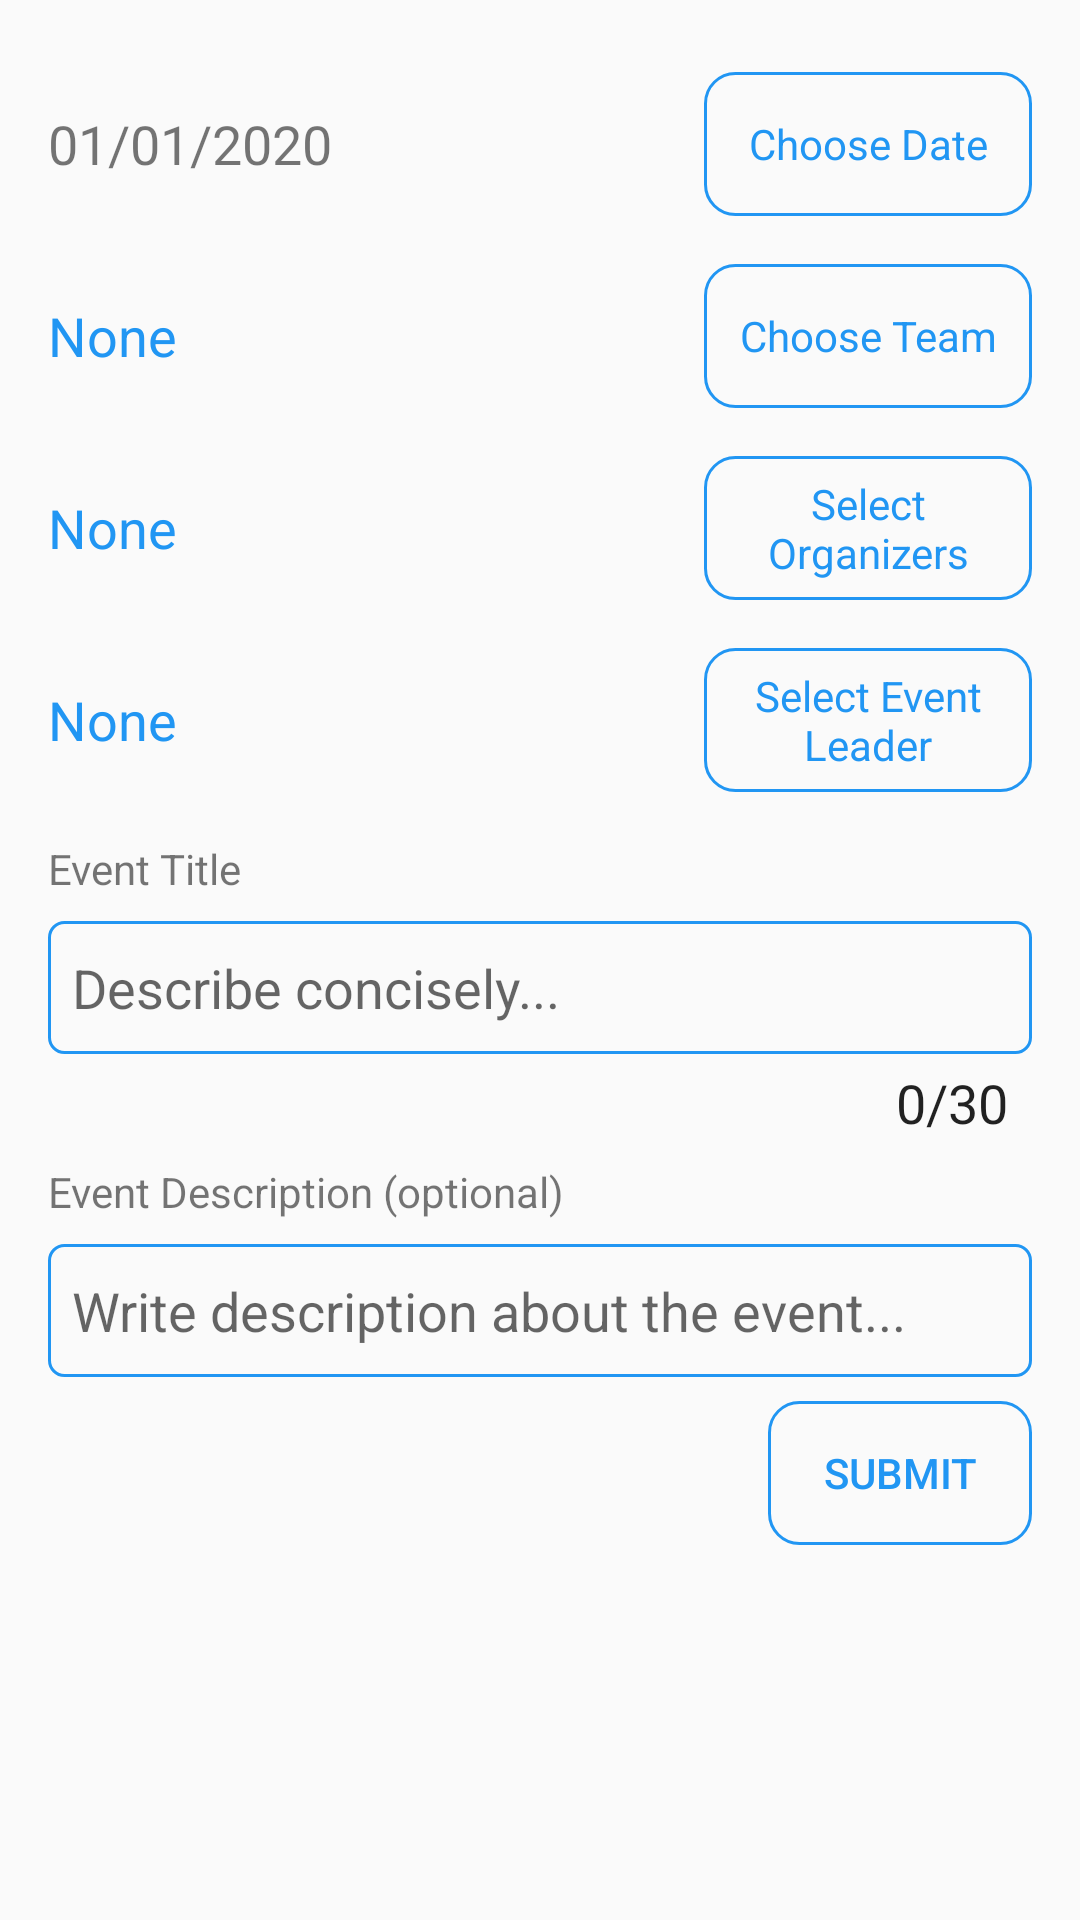

Produce the Android XML layout that renders to this screen, including the resource entries it uses.
<!-- AndroidManifest.xml: application theme AppTheme -->
<!-- res/layout/ane_activity_add_event.xml -->
<?xml version="1.0" encoding="utf-8"?>
<ScrollView xmlns:android="http://schemas.android.com/apk/res/android"
    xmlns:app="http://schemas.android.com/apk/res-auto"
    xmlns:tools="http://schemas.android.com/tools"
    android:layout_width="match_parent"
    android:layout_height="match_parent"
    android:scrollbars="none">

    <LinearLayout
        android:layout_width="match_parent"
        android:layout_height="wrap_content"
        android:layout_margin="16dp"
        android:orientation="vertical"
        tools:context=".AddNewEvent.AddEventActivity">

        <LinearLayout
            android:layout_width="match_parent"
            android:layout_height="wrap_content"
            android:orientation="horizontal">

            <LinearLayout
                android:layout_width="0dp"
                android:layout_height="match_parent"
                android:layout_weight="1"
                android:orientation="vertical">

                <TextView
                    android:id="@+id/tv_aaae_show_date"
                    android:layout_width="wrap_content"
                    android:layout_height="wrap_content"
                    android:layout_marginTop="8dp"
                    android:layout_marginBottom="8dp"
                    android:layout_weight="1"
                    android:gravity="center_vertical"
                    android:text="01/01/2020"
                    android:textSize="18sp" />

                <TextView
                    android:id="@+id/tv_aaae_show_team"
                    android:layout_width="wrap_content"
                    android:layout_height="wrap_content"
                    android:layout_marginTop="8dp"
                    android:layout_marginBottom="8dp"
                    android:layout_weight="1"
                    android:background="?attr/selectableItemBackgroundBorderless"
                    android:clickable="true"
                    android:focusable="true"
                    android:gravity="center_vertical"
                    android:text="None"
                    android:textColor="@color/colorPrimary"
                    android:textSize="18sp" />

                <TextView
                    android:id="@+id/tv_aaae_show_selected_people"
                    android:layout_width="wrap_content"
                    android:layout_height="wrap_content"
                    android:layout_marginTop="8dp"
                    android:layout_marginBottom="8dp"
                    android:layout_weight="1"
                    android:background="?attr/selectableItemBackgroundBorderless"
                    android:clickable="true"
                    android:focusable="true"
                    android:gravity="center_vertical"
                    android:text="None"
                    android:textColor="@color/colorPrimary"
                    android:textSize="18sp" />

                <TextView
                    android:id="@+id/tv_aaae_show_event_leader"
                    android:layout_width="wrap_content"
                    android:layout_height="wrap_content"
                    android:layout_marginTop="8dp"
                    android:layout_marginBottom="8dp"
                    android:layout_weight="1"
                    android:background="?attr/selectableItemBackgroundBorderless"
                    android:clickable="true"
                    android:focusable="true"
                    android:gravity="center_vertical"
                    android:text="None"
                    android:textColor="@color/colorPrimary"
                    android:textSize="18sp" />
            </LinearLayout>

            <View
                android:layout_width="0dp"
                android:layout_height="0dp"
                android:layout_weight="1" />

            <LinearLayout
                android:layout_width="0dp"
                android:layout_height="wrap_content"
                android:layout_weight="1"
                android:orientation="vertical">

                <Button
                    android:id="@+id/btn_aaae_pick_date"
                    android:layout_width="match_parent"
                    android:layout_height="match_parent"
                    android:layout_marginTop="8dp"
                    android:layout_marginBottom="8dp"
                    android:background="@drawable/bg_custom_button_ripples"
                    android:paddingStart="8dp"
                    android:paddingEnd="8dp"
                    android:text="Choose Date"
                    android:textAllCaps="false"
                    android:textAppearance="?android:textAppearanceSmall"
                    android:textColor="@color/colorPrimary" />

                <Button
                    android:id="@+id/btn_aaae_pick_team"
                    android:layout_width="match_parent"
                    android:layout_height="match_parent"
                    android:layout_marginTop="8dp"
                    android:layout_marginBottom="8dp"
                    android:background="@drawable/bg_custom_button_ripples"
                    android:paddingStart="8dp"
                    android:paddingEnd="8dp"
                    android:text="Choose Team"
                    android:textAllCaps="false"
                    android:textAppearance="?android:textAppearanceSmall"
                    android:textColor="@color/colorPrimary" />

                <Button
                    android:id="@+id/btn_aaae_select_people"
                    android:layout_width="match_parent"
                    android:layout_height="match_parent"
                    android:layout_marginTop="8dp"
                    android:layout_marginBottom="8dp"
                    android:background="@drawable/bg_custom_button_ripples"
                    android:paddingStart="8dp"
                    android:paddingEnd="8dp"
                    android:text="Select Organizers"
                    android:textAllCaps="false"
                    android:textAppearance="?android:textAppearanceSmall"
                    android:textColor="@color/colorPrimary" />

                <Button
                    android:id="@+id/btn_aaae_select_event_leader"
                    android:layout_width="match_parent"
                    android:layout_height="match_parent"
                    android:layout_marginTop="8dp"
                    android:layout_marginBottom="8dp"
                    android:background="@drawable/bg_custom_button_ripples"
                    android:paddingStart="8dp"
                    android:paddingEnd="8dp"
                    android:text="Select Event Leader"
                    android:textAllCaps="false"
                    android:textAppearance="?android:textAppearanceSmall"
                    android:textColor="@color/colorPrimary" />
            </LinearLayout>
        </LinearLayout>

        <TextView
            android:layout_width="wrap_content"
            android:layout_height="wrap_content"
            android:layout_marginTop="8dp"
            android:layout_marginBottom="8dp"
            android:text="Event Title" />


        <android.support.design.widget.TextInputLayout
            android:layout_width="match_parent"
            android:layout_height="wrap_content"
            android:textColorHint="@android:color/darker_gray"
            app:counterEnabled="true"
            app:counterMaxLength="30"
            app:counterTextAppearance="@android:style/TextAppearance.Medium"
            app:hintEnabled="false">

            <android.support.design.widget.TextInputEditText
                android:id="@+id/et_aaae_title"
                android:layout_width="match_parent"
                android:layout_height="wrap_content"
                android:layout_marginTop="16dp"
                android:background="@drawable/bg_edit_text_rounded_border"
                android:hint="Describe concisely..."
                android:inputType="textCapWords"
                android:maxLength="30"
                android:paddingStart="8dp"
                android:paddingTop="10dp"
                android:paddingEnd="8dp"
                android:paddingBottom="10dp"
                android:textColor="@color/colorPrimary"
                android:textSize="18sp" />

        </android.support.design.widget.TextInputLayout>

        <TextView
            android:layout_width="wrap_content"
            android:layout_height="wrap_content"
            android:layout_marginTop="8dp"
            android:layout_marginBottom="8dp"
            android:text="Event Description (optional)" />

        <android.support.design.widget.TextInputEditText
            android:id="@+id/et_aaae_description"
            android:layout_width="match_parent"
            android:layout_height="wrap_content"
            android:background="@drawable/bg_edit_text_rounded_border"
            android:hint="Write description about the event... "
            android:inputType="textCapSentences|textLongMessage|textMultiLine"
            android:paddingStart="8dp"
            android:paddingTop="10dp"
            android:paddingEnd="8dp"
            android:paddingBottom="10dp"
            android:textColor="@color/colorPrimary"
            android:textSize="18sp" />

        <Button
            android:id="@+id/btn_aaae_submit"
            android:layout_width="wrap_content"
            android:layout_height="wrap_content"
            android:layout_gravity="end"
            android:layout_marginTop="8dp"
            android:layout_marginBottom="8dp"
            android:background="@drawable/bg_custom_button_ripples"
            android:text="submit"
            android:textColor="@color/colorPrimary" />

    </LinearLayout>
</ScrollView>
<!-- resources referenced by this layout -->
<resources>
  <color name="colorPrimary">#2196F3</color>
  <!-- drawable bg_custom_button_ripples (drawable) -->
  <?xml version="1.0" encoding="utf-8"?>
  <ripple xmlns:android="http://schemas.android.com/apk/res/android"
      android:color="@color/colorPrimary">
  
      
  
      <item android:id="@android:id/background">
          <shape android:shape="rectangle">
              <gradient
                  android:angle="270"
                  android:startColor="@android:color/transparent" />
              <corners android:radius="10dp" />
              <stroke
                  android:width="3px"
                  android:color="@color/colorPrimary" />
          </shape>
      </item>
  
  </ripple>
  <!-- drawable bg_edit_text_rounded_border (drawable) -->
  <?xml version="1.0" encoding="utf-8"?>
  <ripple xmlns:android="http://schemas.android.com/apk/res/android"
      android:color="@color/colorPrimary">
  
      
  
      <item android:id="@android:id/background">
          <shape android:shape="rectangle">
              <gradient
                  android:angle="270"
                  android:startColor="@android:color/transparent" />
              <corners android:radius="5dp" />
              <stroke
                  android:width="3px"
                  android:color="@color/colorPrimary" />
          </shape>
      </item>
  
  </ripple>
      
  <style name="AppTheme" parent="Theme.AppCompat.Light.DarkActionBar">
          
          <item name="colorPrimary">@color/colorPrimary</item>
          <item name="colorPrimaryDark">@color/colorPrimaryDark</item>
          <item name="colorAccent">@color/colorAccent</item>
      </style>
  <color name="colorPrimaryDark">#1976D2</color>
  <color name="colorAccent">#448AFF</color>
</resources>
